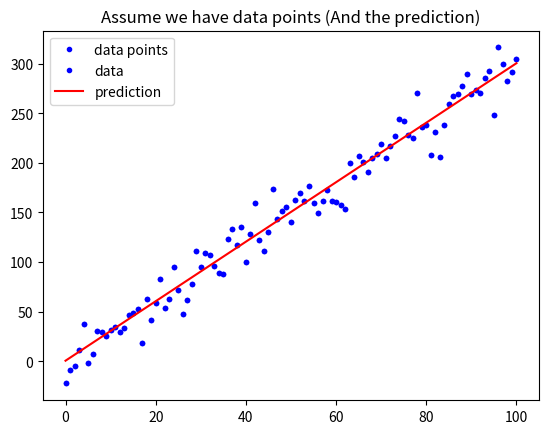

This figure's Python source: (Note: this script raises an exception after producing the figure.)
# 載入基礎套件與代稱
import numpy as np
import matplotlib.pyplot as plt

def mean_absolute_error(y, yp):
    """
    計算 MAE
    Args:
        - y: 實際值
        - yp: 預測值
    Return:
        - mae: MAE
    """
    mae = MAE = sum(abs(y - yp)) / len(y)
    return mae

# 定義 mean_squared_error 這個函數, 計算並傳回 MSE
def mean_squared_error():
    mse = MSE = sum((y - yp)**2)/len(y)
    
    return mse
   


# 與範例相同, 不另外解說
w = 3
b = 0.5
x_lin = np.linspace(0, 100, 101)
y = (x_lin + np.random.randn(101) * 5) * w + b

plt.plot(x_lin, y, 'b.', label = 'data points')
plt.title("Assume we have data points")
plt.legend(loc = 2)
plt.show()

# 與範例相同, 不另外解說
y_hat = x_lin * w + b
plt.plot(x_lin, y, 'b.', label = 'data')
plt.plot(x_lin, y_hat, 'r-', label = 'prediction')
plt.title("Assume we have data points (And the prediction)")
plt.legend(loc = 2)
plt.show()

# 執行 Function, 確認有沒有正常執行
MSE = mean_squared_error(y, y_hat)
MAE = mean_absolute_error(y, y_hat)
print("The Mean squared error is %.3f" % (MSE))
print("The Mean absolute error is %.3f" % (MAE))

